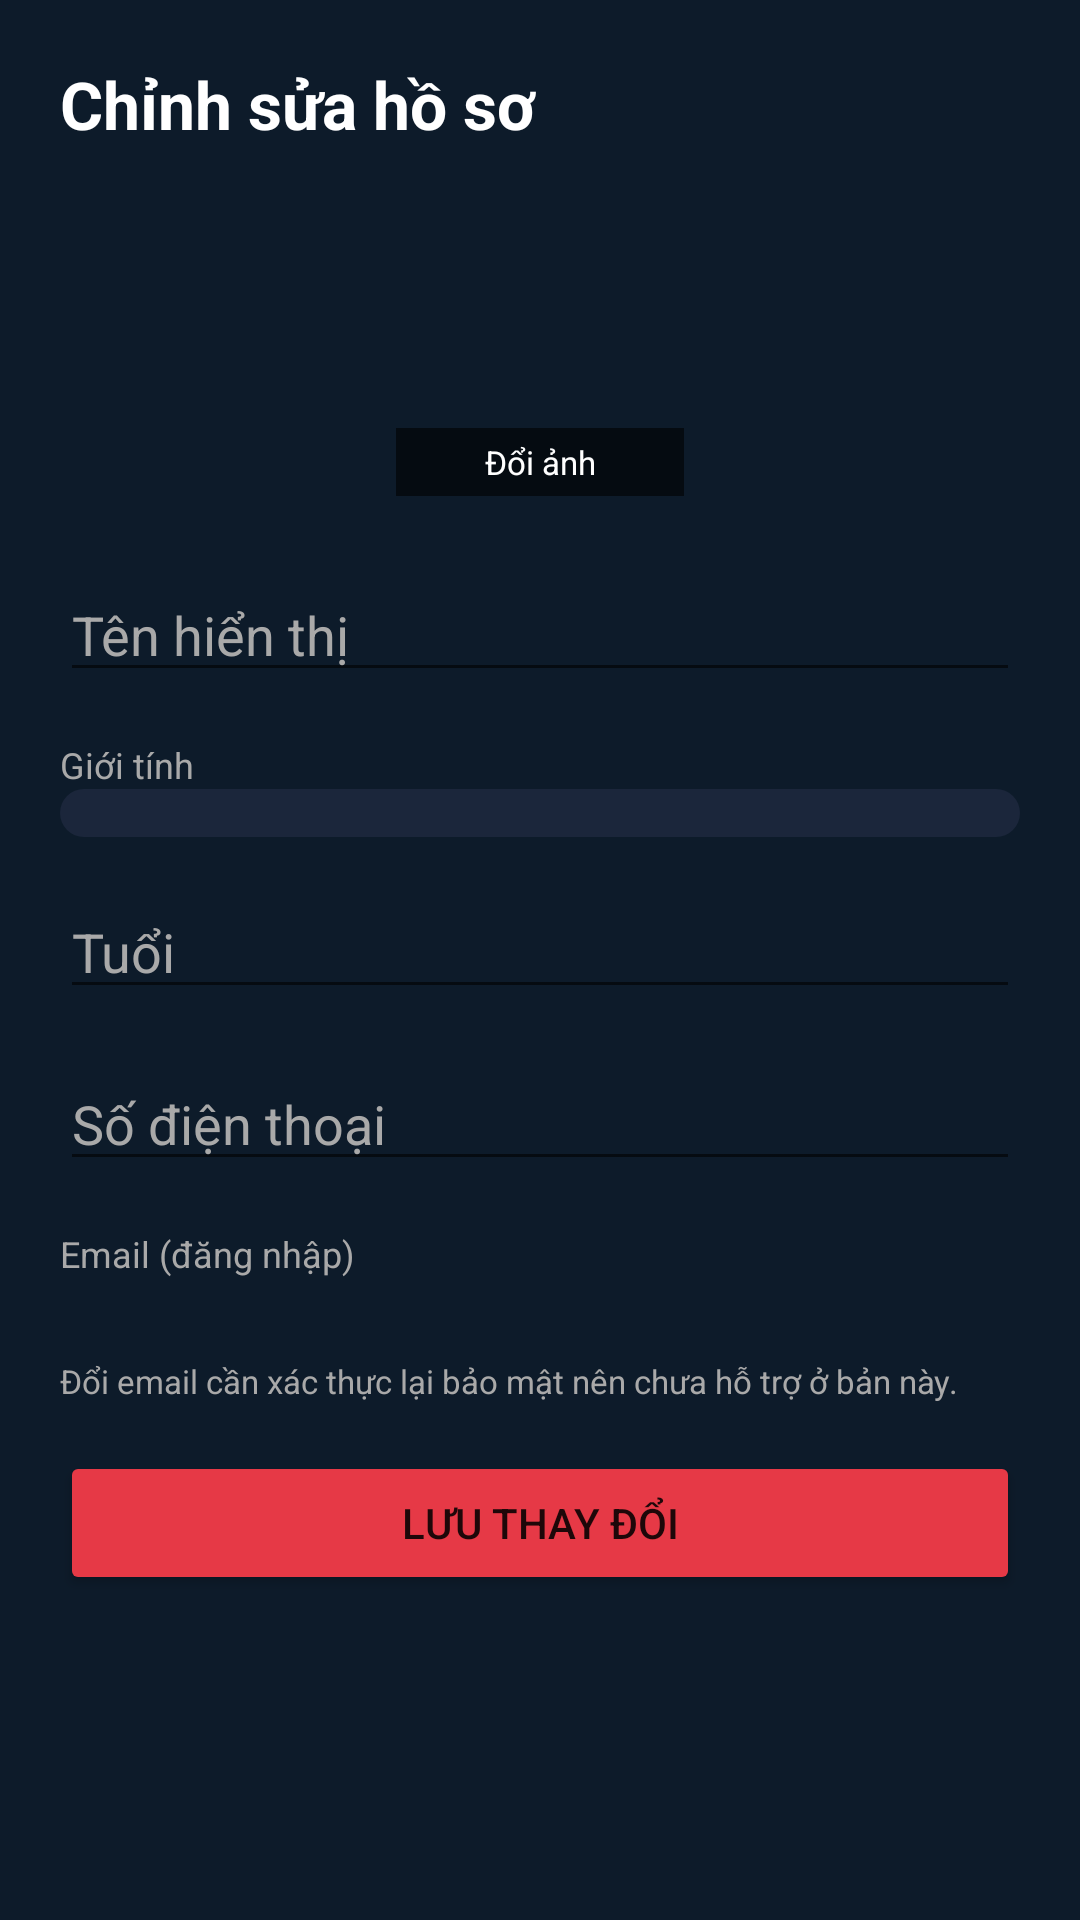

Layout XML and referenced resources for this Android screen:
<!-- AndroidManifest.xml: application theme Theme.CineMatch -->
<!-- res/layout/activity_edit_profile.xml -->
<?xml version="1.0" encoding="utf-8"?>
<ScrollView xmlns:android="http://schemas.android.com/apk/res/android"
    android:layout_width="match_parent"
    android:layout_height="match_parent"
    android:background="@color/cinematch_bg">

    <LinearLayout
        android:layout_width="match_parent"
        android:layout_height="wrap_content"
        android:orientation="vertical"
        android:padding="20dp">

        <TextView
            android:layout_width="match_parent"
            android:layout_height="wrap_content"
            android:text="Chỉnh sửa hồ sơ"
            android:textColor="@color/white"
            android:textSize="22sp"
            android:textStyle="bold" />

        
        <FrameLayout
            android:layout_width="96dp"
            android:layout_height="96dp"
            android:layout_gravity="center_horizontal"
            android:layout_marginTop="20dp">

            <ImageView
                android:id="@+id/imgAvatarPreview"
                android:layout_width="match_parent"
                android:layout_height="match_parent"
                android:background="@drawable/bg_avatar_circle"
                android:scaleType="centerCrop" />

            <TextView
                android:id="@+id/tvChangeAvatarHint"
                android:layout_width="match_parent"
                android:layout_height="wrap_content"
                android:layout_gravity="bottom"
                android:background="#99000000"
                android:gravity="center"
                android:padding="4dp"
                android:text="Đổi ảnh"
                android:textColor="@color/white"
                android:textSize="11sp" />
        </FrameLayout>

        <EditText
            android:id="@+id/edtDisplayName"
            android:layout_width="match_parent"
            android:layout_height="wrap_content"
            android:layout_marginTop="24dp"
            android:hint="Tên hiển thị"
            android:textColor="@color/white"
            android:textColorHint="@color/gray_text" />

        <TextView
            android:layout_width="match_parent"
            android:layout_height="wrap_content"
            android:layout_marginTop="16dp"
            android:text="Giới tính"
            android:textColor="@color/gray_text"
            android:textSize="12sp" />

        <Spinner
            android:id="@+id/spinnerGender"
            android:layout_width="match_parent"
            android:layout_height="wrap_content"
            android:background="@drawable/placeholder_poster"
            android:padding="8dp" />

        <EditText
            android:id="@+id/edtAge"
            android:layout_width="match_parent"
            android:layout_height="wrap_content"
            android:layout_marginTop="16dp"
            android:hint="Tuổi"
            android:inputType="number"
            android:textColor="@color/white"
            android:textColorHint="@color/gray_text" />

        <EditText
            android:id="@+id/edtPhone"
            android:layout_width="match_parent"
            android:layout_height="wrap_content"
            android:layout_marginTop="16dp"
            android:hint="Số điện thoại"
            android:inputType="phone"
            android:textColor="@color/white"
            android:textColorHint="@color/gray_text" />

        <TextView
            android:layout_width="match_parent"
            android:layout_height="wrap_content"
            android:layout_marginTop="16dp"
            android:text="Email (đăng nhập)"
            android:textColor="@color/gray_text"
            android:textSize="12sp" />

        <TextView
            android:id="@+id/tvEmailReadonly"
            android:layout_width="match_parent"
            android:layout_height="wrap_content"
            android:layout_marginTop="4dp"
            android:textColor="@color/white" />

        <TextView
            android:layout_width="match_parent"
            android:layout_height="wrap_content"
            android:layout_marginTop="4dp"
            android:text="Đổi email cần xác thực lại bảo mật nên chưa hỗ trợ ở bản này."
            android:textColor="@color/gray_text"
            android:textSize="11sp" />

        <ProgressBar
            android:id="@+id/progressBar"
            android:layout_width="wrap_content"
            android:layout_height="wrap_content"
            android:layout_gravity="center_horizontal"
            android:layout_marginTop="16dp"
            android:visibility="gone" />

        <Button
            android:id="@+id/btnSave"
            android:layout_width="match_parent"
            android:layout_height="wrap_content"
            android:layout_marginTop="16dp"
            android:backgroundTint="@color/cinematch_accent"
            android:text="Lưu thay đổi" />

    </LinearLayout>
</ScrollView>
<!-- resources referenced by this layout -->
<resources>
  <color name="cinematch_accent">#E63946</color>
  <color name="cinematch_bg">#0D1B2A</color>
  <color name="gray_text">#A9A9A9</color>
  <color name="white">#FFFFFF</color>
  <!-- drawable placeholder_poster (drawable) -->
  <?xml version="1.0" encoding="utf-8"?>
  <shape xmlns:android="http://schemas.android.com/apk/res/android" android:shape="rectangle">
      <solid android:color="#1B263B" />
      <corners android:radius="8dp" />
  </shape>
  <style name="Theme.CineMatch" parent="Theme.MaterialComponents.DayNight.NoActionBar">
          <item name="colorPrimary">@color/cinematch_primary</item>
          <item name="colorSecondary">@color/cinematch_accent</item>
          <item name="android:windowBackground">@color/cinematch_bg</item>
      </style>
  <color name="cinematch_primary">#0D1B2A</color>
</resources>
